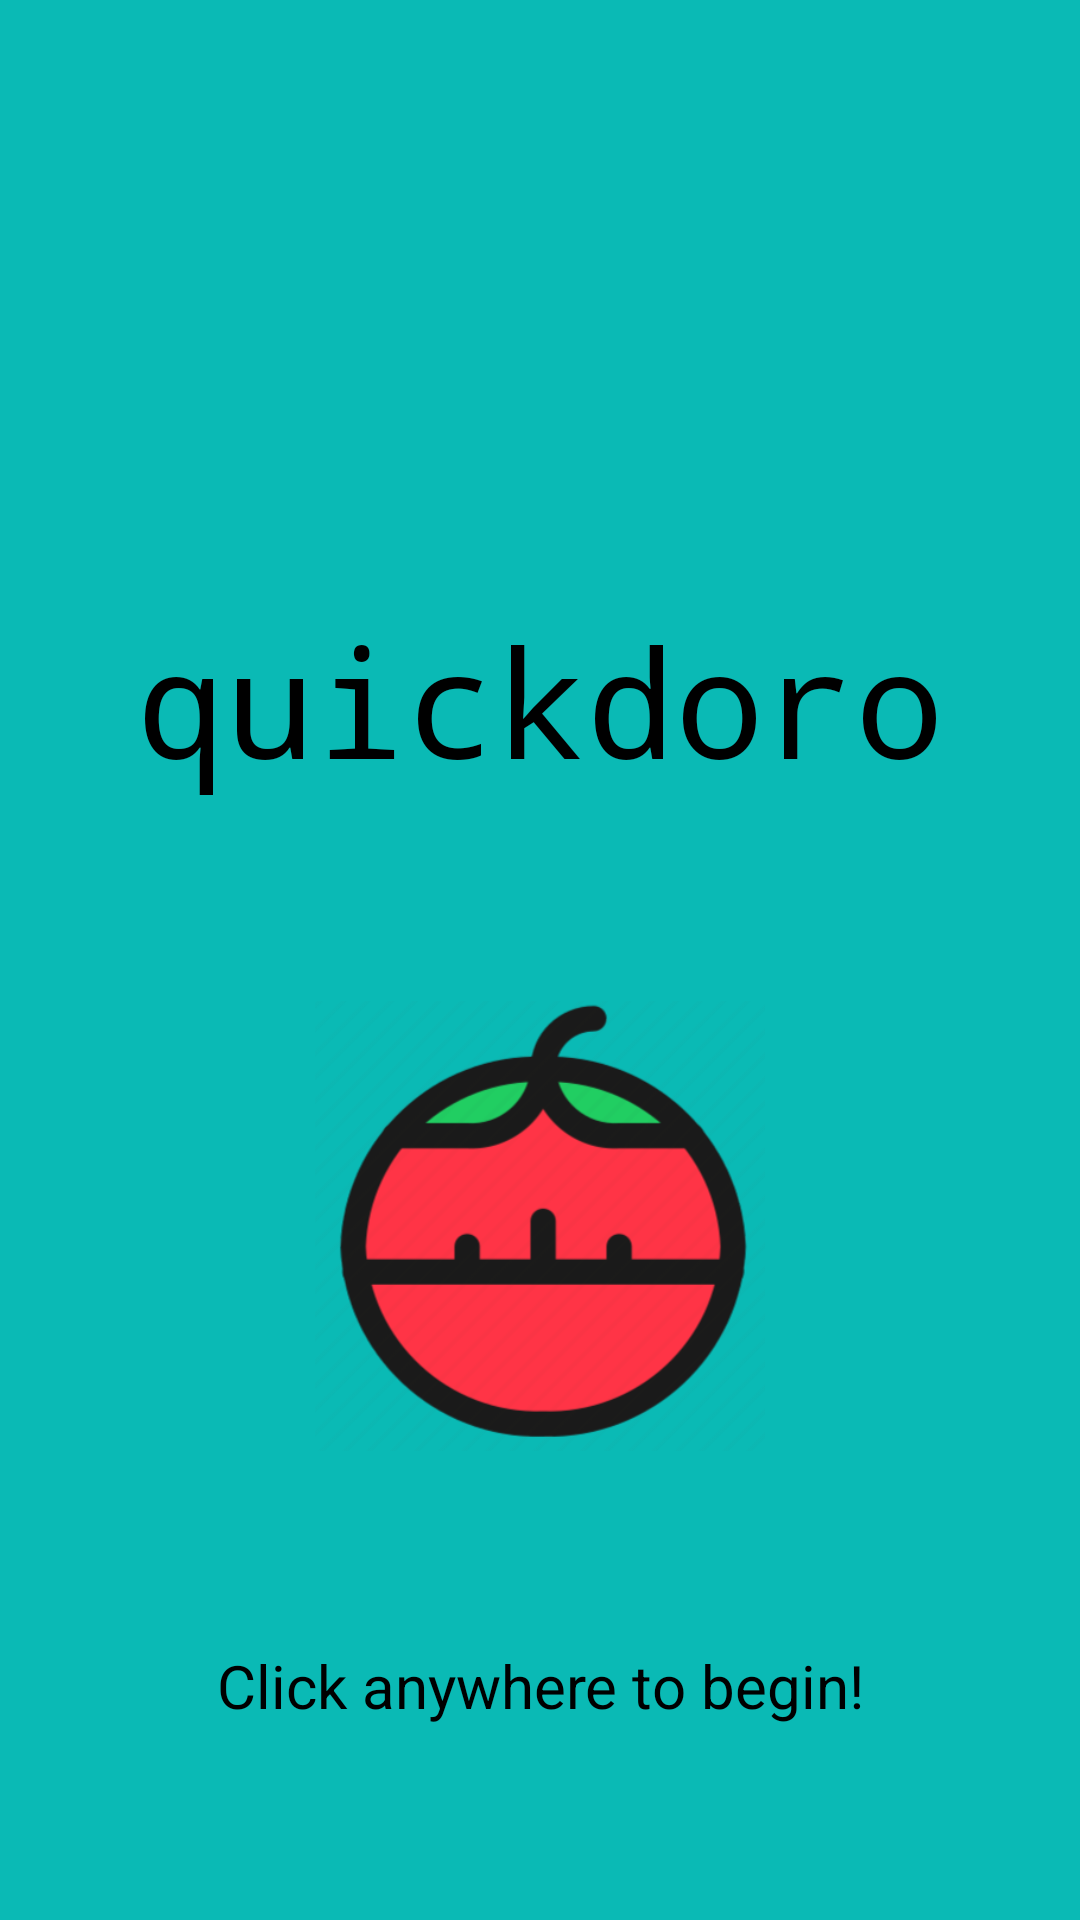

Write the Android layout XML for this screen, with the resource values it uses.
<!-- AndroidManifest.xml: application theme Theme.Quickdoro -->
<!-- res/layout/activity_main.xml -->
<?xml version="1.0" encoding="utf-8"?>
<androidx.constraintlayout.widget.ConstraintLayout xmlns:android="http://schemas.android.com/apk/res/android"
    xmlns:app="http://schemas.android.com/apk/res-auto"
    xmlns:tools="http://schemas.android.com/tools"
    android:layout_width="match_parent"
    android:layout_height="match_parent"
    android:background="@color/tiffany_blue"
    android:gravity="center"
    android:orientation="vertical"
    tools:context=".MainActivity"
    android:id="@+id/main_layout">

    <TextView
        android:id="@+id/tv_appname"
        android:layout_width="wrap_content"
        android:layout_height="wrap_content"
        android:layout_marginTop="200dp"
        android:text="@string/app_name"
        android:textColor="@color/black"
        android:textSize="50sp"
        android:fontFamily="monospace"
        app:layout_constraintEnd_toEndOf="parent"
        app:layout_constraintHorizontal_bias="0.5"
        app:layout_constraintStart_toStartOf="parent"
        app:layout_constraintTop_toTopOf="parent" />

    <ImageView
        android:id="@+id/iv_tomato"
        android:layout_width="150dp"
        android:layout_height="150dp"
        android:src="@drawable/tomato_clock_canva"
        android:contentDescription="@string/tomato_clock_description"
        app:layout_constraintBottom_toBottomOf="parent"
        app:layout_constraintEnd_toEndOf="parent"
        app:layout_constraintHorizontal_bias="0.5"
        app:layout_constraintVertical_bias="0.3"
        app:layout_constraintStart_toStartOf="parent"
        app:layout_constraintTop_toBottomOf="@+id/tv_appname" />

    <TextView
        android:id="@+id/tv_click"
        android:layout_width="wrap_content"
        android:layout_height="wrap_content"
        android:text="@string/click_start"
        android:textSize="20sp"
        android:textColor="@color/black"
        app:layout_constraintBottom_toBottomOf="parent"
        app:layout_constraintEnd_toEndOf="parent"
        app:layout_constraintStart_toStartOf="parent"
        app:layout_constraintTop_toBottomOf="@+id/iv_tomato" />


</androidx.constraintlayout.widget.ConstraintLayout>
<!-- resources referenced by this layout -->
<resources>
  <color name="black">#FF000000</color>
  <color name="tiffany_blue">#0abab5</color>
  <!-- drawable tomato_clock_canva: png bitmap (drawable, 31550 bytes) -->
  <string name="app_name">quickdoro</string>
  <string name="click_start">Click anywhere to begin!</string>
  <string name="tomato_clock_description">Image of a clock in the shape of a tomato.</string>
  <style name="Theme.Quickdoro" parent="Theme.AppCompat.DayNight.NoActionBar">
          <item name="android:statusBarColor">@color/tiffany_blue</item>
          <item name="backgroundColor">@color/tiffany_blue</item>
      </style>
</resources>
